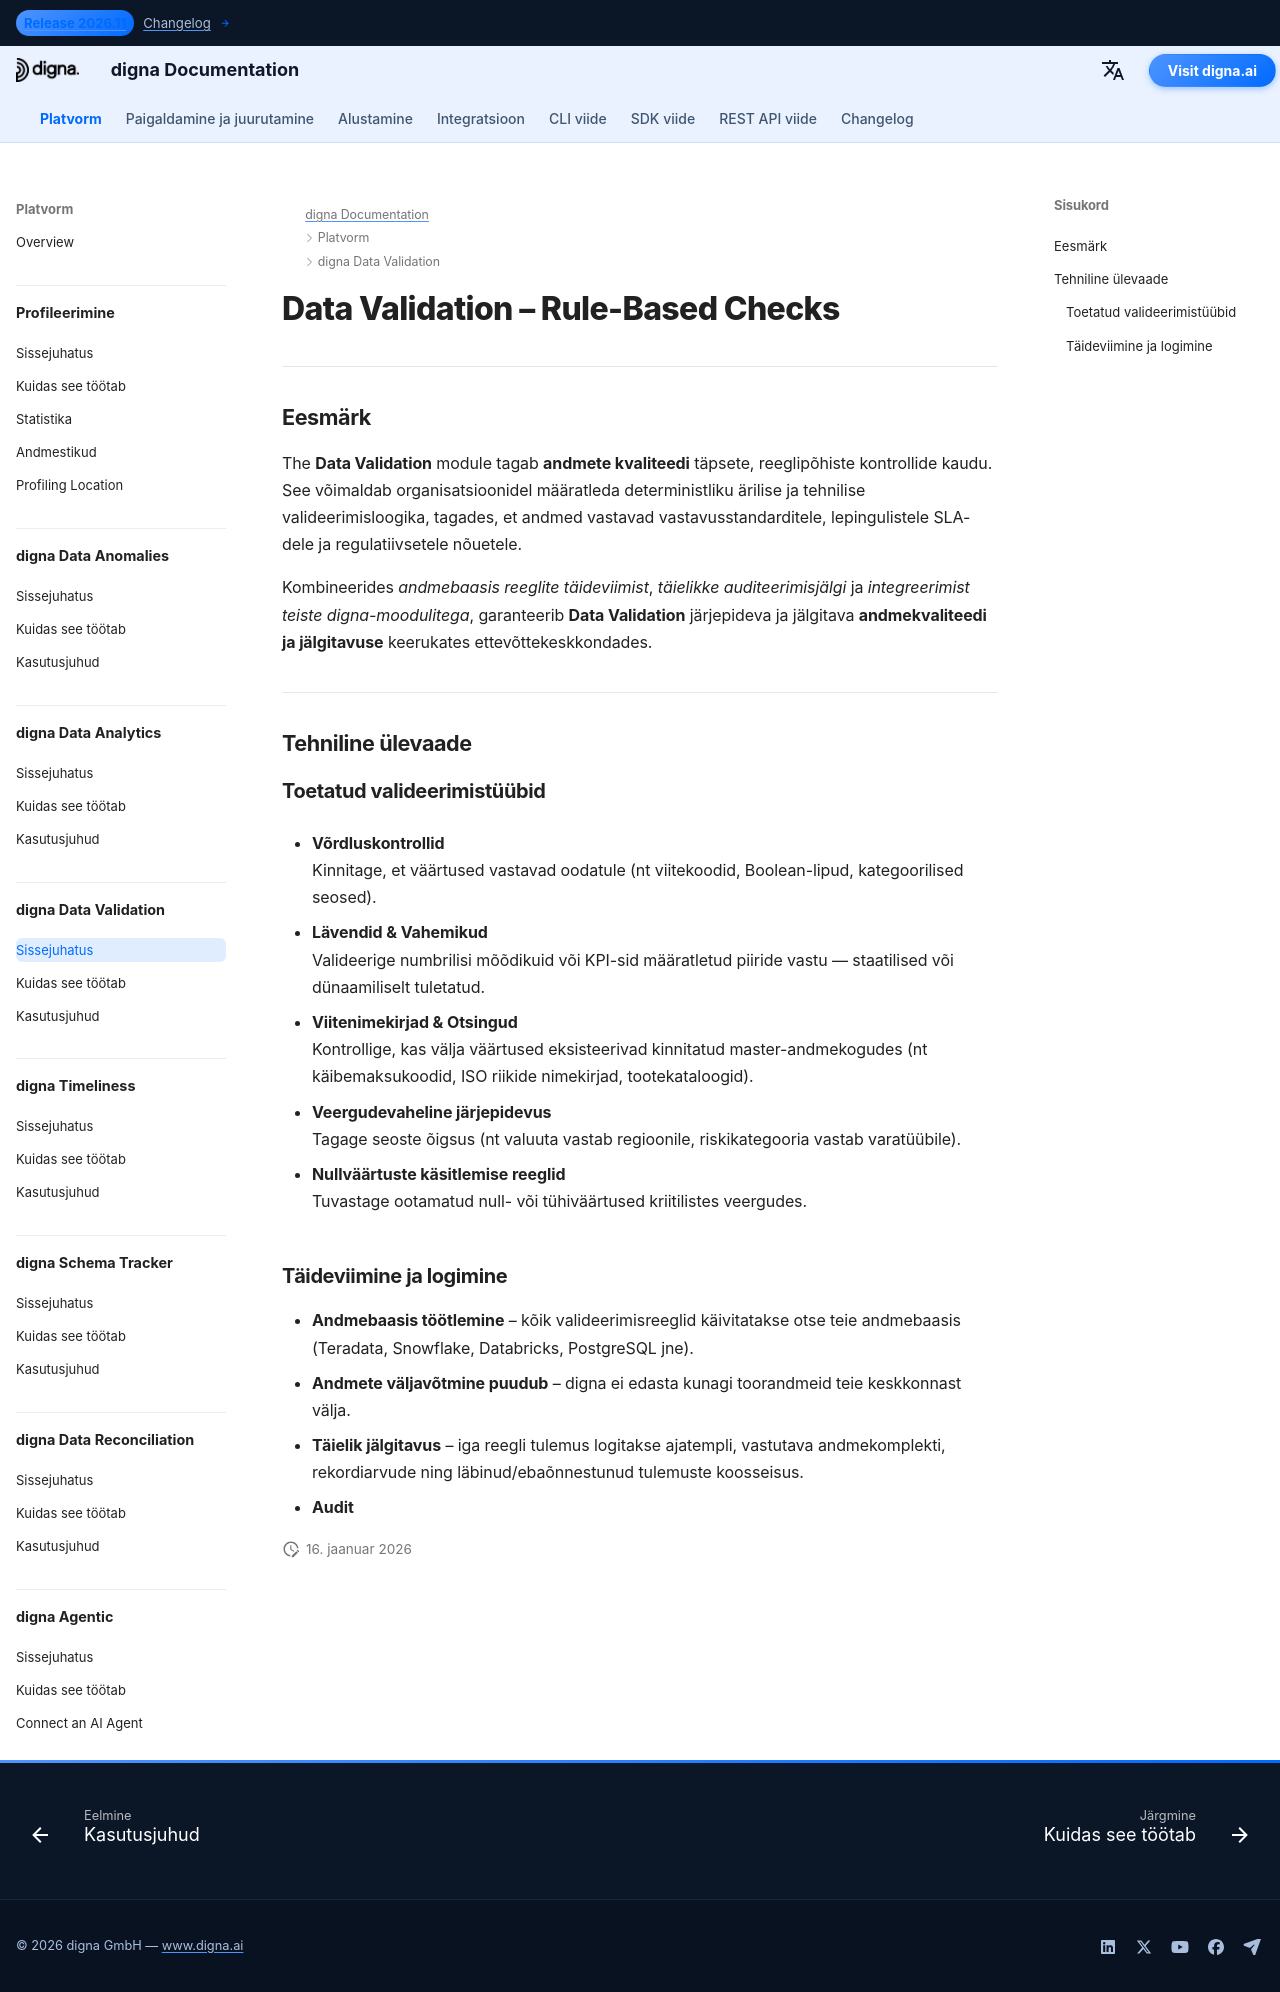

repository: dignaai/digna-docs · page: et/platform/data_validation/Introduction/index.html · generator: mkdocs

---
title: Data Validation – Reeglipõhised kontrollid vastavuse ja auditeeritavuse jaoks | digna Documentation
description: Avastage, kuidas digna Data Validation rakendab deterministlikke reeglipõhiseid kontrolle koos lävendite, vahemike ja viitenimekirjadega. Tagage vastavus, auditeeritavus ja regulatiivne aruandlus finants-, tervishoiu- ja teistes andmetundlikes valdkondades.
image: /assets/logo_square.png
keywords:
  - andmete valideerimine
  - reeglipõhised andmekontrollid
  - andmekvaliteet
  - andmete kvaliteet
  - andmete jälgitavus
  - lävendid ja vahemikud
  - viitenimekirjade valideerimine
  - auditeeritavus
  - vastavuse jälgimine
  - digna data validation
lang: et
robots: index, follow
og_title: Data Validation – Reeglipõhised kontrollid vastavuse ja auditeeritavuse jaoks | digna Documentation
og_description: digna Data Validation rakendab deterministlikke, reeglipõhiseid kontrolle koos lävendite, vahemike ja viitenimekirjadega. Mõeldud reguleeritud tööstusharudele, tagab see vastavuse, läbipaistvuse ja auditeeritavuse.
og_image: /assets/logo_square.png
og_type: article
twitter_card: summary_large_image
---

# Data Validation – Rule-Based Checks
<h1 style="display:none;">Tehisintellekti juhitud Data Validation moodul andmekvaliteedi ja jälgitavuse jaoks – digna</h1>

---

## Eesmärk

The **Data Validation** module tagab **andmete kvaliteedi** täpsete, reeglipõhiste kontrollide kaudu.  
See võimaldab organisatsioonidel määratleda deterministliku ärilise ja tehnilise valideerimisloogika, tagades, et andmed vastavad vastavusstandarditele, lepingulistele SLA-dele ja regulatiivsetele nõuetele.

Kombineerides *andmebaasis reeglite täideviimist*, *täielikke auditeerimisjälgi* ja *integreerimist teiste digna-moodulitega*, garanteerib **Data Validation** järjepideva ja jälgitava **andmekvaliteedi ja jälgitavuse** keerukates ettevõttekeskkondades.

---

## Tehniline ülevaade

### Toetatud valideerimistüübid

- **Võrdluskontrollid**  
  Kinnitage, et väärtused vastavad oodatule (nt viitekoodid, Boolean-lipud, kategoorilised seosed).

- **Lävendid & Vahemikud**  
  Valideerige numbrilisi mõõdikuid või KPI-sid määratletud piiride vastu — staatilised või dünaamiliselt tuletatud.

- **Viitenimekirjad & Otsingud**  
  Kontrollige, kas välja väärtused eksisteerivad kinnitatud master-andmekogudes (nt käibemaksukoodid, ISO riikide nimekirjad, tootekataloogid).

- **Veergudevaheline järjepidevus**  
  Tagage seoste õigsus (nt valuuta vastab regioonile, riskikategooria vastab varatüübile).

- **Nullväärtuste käsitlemise reeglid**  
  Tuvastage ootamatud null- või tühiväärtused kriitilistes veergudes.

### Täideviimine ja logimine

- **Andmebaasis töötlemine** – kõik valideerimisreeglid käivitatakse otse teie andmebaasis (Teradata, Snowflake, Databricks, PostgreSQL jne).  
- **Andmete väljavõtmine puudub** – digna ei edasta kunagi toorandmeid teie keskkonnast välja.  
- **Täielik jälgitavus** – iga reegli tulemus logitakse ajatempli, vastutava andmekomplekti, rekordiarvude ning läbinud/ebaõnnestunud tulemuste koosseisus.  
- **Audit**
